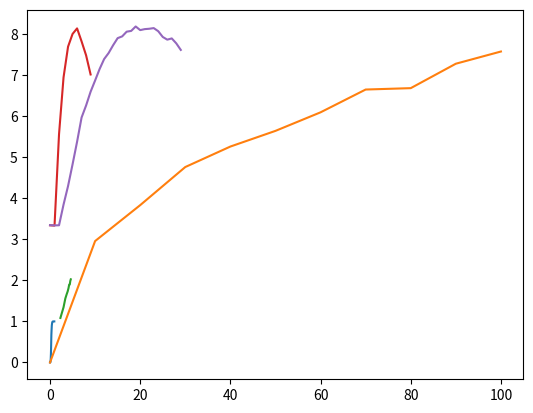

This chart was generated by the following Python code:
# Setup
import numpy as np
import random
import matplotlib.pyplot as plt
from pandas import *

N = 1000
circle_points = 0
for trial in range(N):
    r_x = 2*random.random()-1
    r_y = 2*random.random()-1
    if r_x**2 + r_y**2 <= 1:
        circle_points += 1
print(circle_points/N)

def random_permutation(n):
    output = []
    sorted_list = [i for i in range(n)]
    for j in range(n):
        r = random.randint(0,n-j-1)
        next_element = sorted_list[r]
        output = output + [next_element]
        sorted_list.remove(next_element)
    return output

RP = random_permutation(10)
print(RP)

def findmax(n_list):
    n = len(n_list)
    num_max_update = 0
    max_value = n_list[0]
    for i in range(1,n):
        if n_list[i] > max_value:
            max_value = n_list[i]
            num_max_update += 1
    return(max_value,num_max_update)

n = 10
RP = random_permutation(n)
print(RP)
print(findmax(RP))

N = 10000
n = 10
total = 0
for j in range(N):
    RP = random_permutation(10)
    FM = findmax(RP)
    total = total + FM[1]
E_exp = total/N
print(E_exp)

H = [0]*101
for i in range(1,101):
    H[i] = H[i-1] + 1/i

print(H[10])
print(H[50])
print(H[100])

print(n)
print(E_exp)
print(H[n]-1)
exp_error = abs(E_exp-(H[n]-1))/(H[n]-1)
print(exp_error)

def baseball_cards(n):
    card_array = [0]*n
    packs = 0
    while 0 in card_array:
        r = random.randint(0,n-1)
        card_array[r] = 1
        packs += 1
    return packs

n = 10
baseball_cards(n)

N = 1000
n = 10
total_packs = 0
for trial in range(N):
    total_packs = total_packs + baseball_cards(n)
print(total_packs/N)

def generate_G_n_p(n,p):
    graph = [[0]*n for k in range(n)]     # this generates an n by n matrix of all 0's
    for i in range(n-1):
        for j in range(i+1,n):
            r = random.random()
            if r<p:                      # r is a random number chosen from the interval [0,1]
                graph[i][j] = 1          # since the graph is undirected, you need to assign the same entry
                graph[j][i] = 1          # for (i,j) and (j,i)
    return graph

generate_G_n_p(10,1/5)

def Graphsearch(G,s):                   # G is an n by n adjacency matrix of a graph and s (starting vertex) is an integer from 0 to n-1
    n = len(G)
    Status = ['U']*n
    Status[s] = ['F']                   # initialize the Status array
    F = [s]                             # F is a queue with only the vertex s
    while len(F)>0:
        w = F[0]
        for i in range(n):
            if G[w][i] == 1:
                if Status[i] == 'U':
                    Status[i] == 'F'
                    F = F + [i]         # add vertex i to the queue F
        Status [w] = 'X'
        F = F[1:]                       # remove vertex w from the queue F
    return Status

graph_1 = generate_G_n_p(10,1/5)
print(np.matrix(graph_1))
Graphsearch(graph_1,0)

N = 1000
n = 10
p = 1/4
total_connected_graphs = 0
for trial in range(N):
    graphnp = generate_G_n_p(n,p)
    GS = Graphsearch(graphnp,0)
    if 'U' not in GS:
        total_connected_graphs += 1
print(total_connected_graphs/N)

N = 1000
n = 20
p = 1/10
total_isolated_vertices = 0
for trial in range(N):
    graphnp = generate_G_n_p(n,p)
    for j in range(n):
        if sum(graphnp[j]) == 1:
            total_isolated_vertices += 1
print(total_isolated_vertices/N)

x = 20
n = 10
N = 1000
data_points = [0]*x
for i in range(1,x):
    total_connected_graphs = 0
    for trial in range(N):
        graphnp = generate_G_n_p(n,i/(x))
        GS = Graphsearch(graphnp,0)
        if 'U' not in GS:
            total_connected_graphs += 1
    data_points[i] = total_connected_graphs/N
print(data_points)

plt.plot([j/x for j in range(x)],data_points)

N = 1000
n = 10
p = 1/n
component_size_total = 0
for trial in range(N):
    graphnp = generate_G_n_p(n,p)
    GS = Graphsearch(graphnp,0)
    component_size = GS.count('X')
    component_size_total = component_size_total + component_size
print(component_size_total/N)

N = 5000
data_points = [0]*11
for j in range(1,11):
    n = j*10
    p = 1/n
    component_size_total = 0
    for trial in range(N):
        graphnp = generate_G_n_p(n,p)
        GS = Graphsearch(graphnp,0)
        component_size = GS.count('X')
        component_size_total = component_size_total + component_size
    data_points[j] = component_size_total/N

plt.plot([j*10 for j in range(11)],data_points)

### %matplotlib qt

plt.plot([np.log(j*10) for j in range(1,11)],[np.log(k) for k in data_points[1:]])





def binomial(n,k):
    if k<0:
        return 0
    pr = 1
    for i in range(k):
        pr = pr*(n-i)/(i+1)
    return int(pr)

def unrank_binomial(n,k,d):
    if n == k:
        return [1]*n
    if k == 0:
        return [0]*n
    if d < binomial(n-1,k):
        return [0] + unrank_binomial(n-1,k,d)
    else:
        return [1] + unrank_binomial(n-1,k-1,d-binomial(n-1,k))

def bs2castles(binarystring):
    L = len(binarystring)
    t = sum(binarystring)
    output = [0]*(t+1)
    output_index = 0
    for i in binarystring:
        if i == 0:
            output[output_index] += 1
        else:
            output_index += 1
    return output

upper_rank_bound = binomial(109,9)
RI = random.randint(0,upper_rank_bound-1)
print(RI)
UR = unrank_binomial(109,9,RI)
print(UR)
Knight_arrangement = bs2castles(UR)
print(Knight_arrangement)

N = 1000
total_max_knights = 0
upper_rank_bound = binomial(109,9)
for trial in range(1000):
    RI = random.randint(0,upper_rank_bound-1)
    UR = unrank_binomial(109,9,RI)
    Knight_arrangement = bs2castles(UR)
    max_knights = max(Knight_arrangement)
    total_max_knights = total_max_knights + max_knights
print(total_max_knights/N)



N = 1000
r = 8
sum_of_scores = 0
trial_count = 0
for trial in range(N):
    score = 0
    end_turn = False
    number_of_rolls = 1
    while not end_turn:
        RI = random.randint(1,6)
        if RI > 1:
            score = score + RI
            number_of_rolls = number_of_rolls + 1
        else:
            score = 0
            end_turn = True
        if number_of_rolls > r:
            end_turn = True
    trial_count = trial_count + score
print(trial_count/N)

data_points = [0]*10
for r in range(10):
    N = 100000
    sum_of_scores = 0
    trial_count = 0
    for trial in range(N):
        score = 0
        end_turn = False
        number_of_rolls = 1
        while not end_turn:
            RI = random.randint(1,6)
            if RI > 1:
                score = score + RI
                number_of_rolls = number_of_rolls + 1
            else:
                score = 0
                end_turn = True
            if number_of_rolls > r:
                end_turn = True
        trial_count = trial_count + score
    print(r,trial_count/N)
    data_points[r] = trial_count/N

plt.plot([j for j in range(0,10)],data_points)

data_points_T = [0]*30
for T in range(30):
    N = 100000
    sum_of_scores = 0
    trial_count = 0
    for trial in range(N):
        score = 0
        end_turn = False
        while not end_turn:
            RI = random.randint(1,6)
            if RI > 1:
                score = score + RI
            else:
                score = 0
                end_turn = True
            if score >= T:
                end_turn = True
        trial_count = trial_count + score
    print(T,trial_count/N)
    data_points_T[T] = trial_count/N

plt.plot([j for j in range(0,30)],data_points_T)

